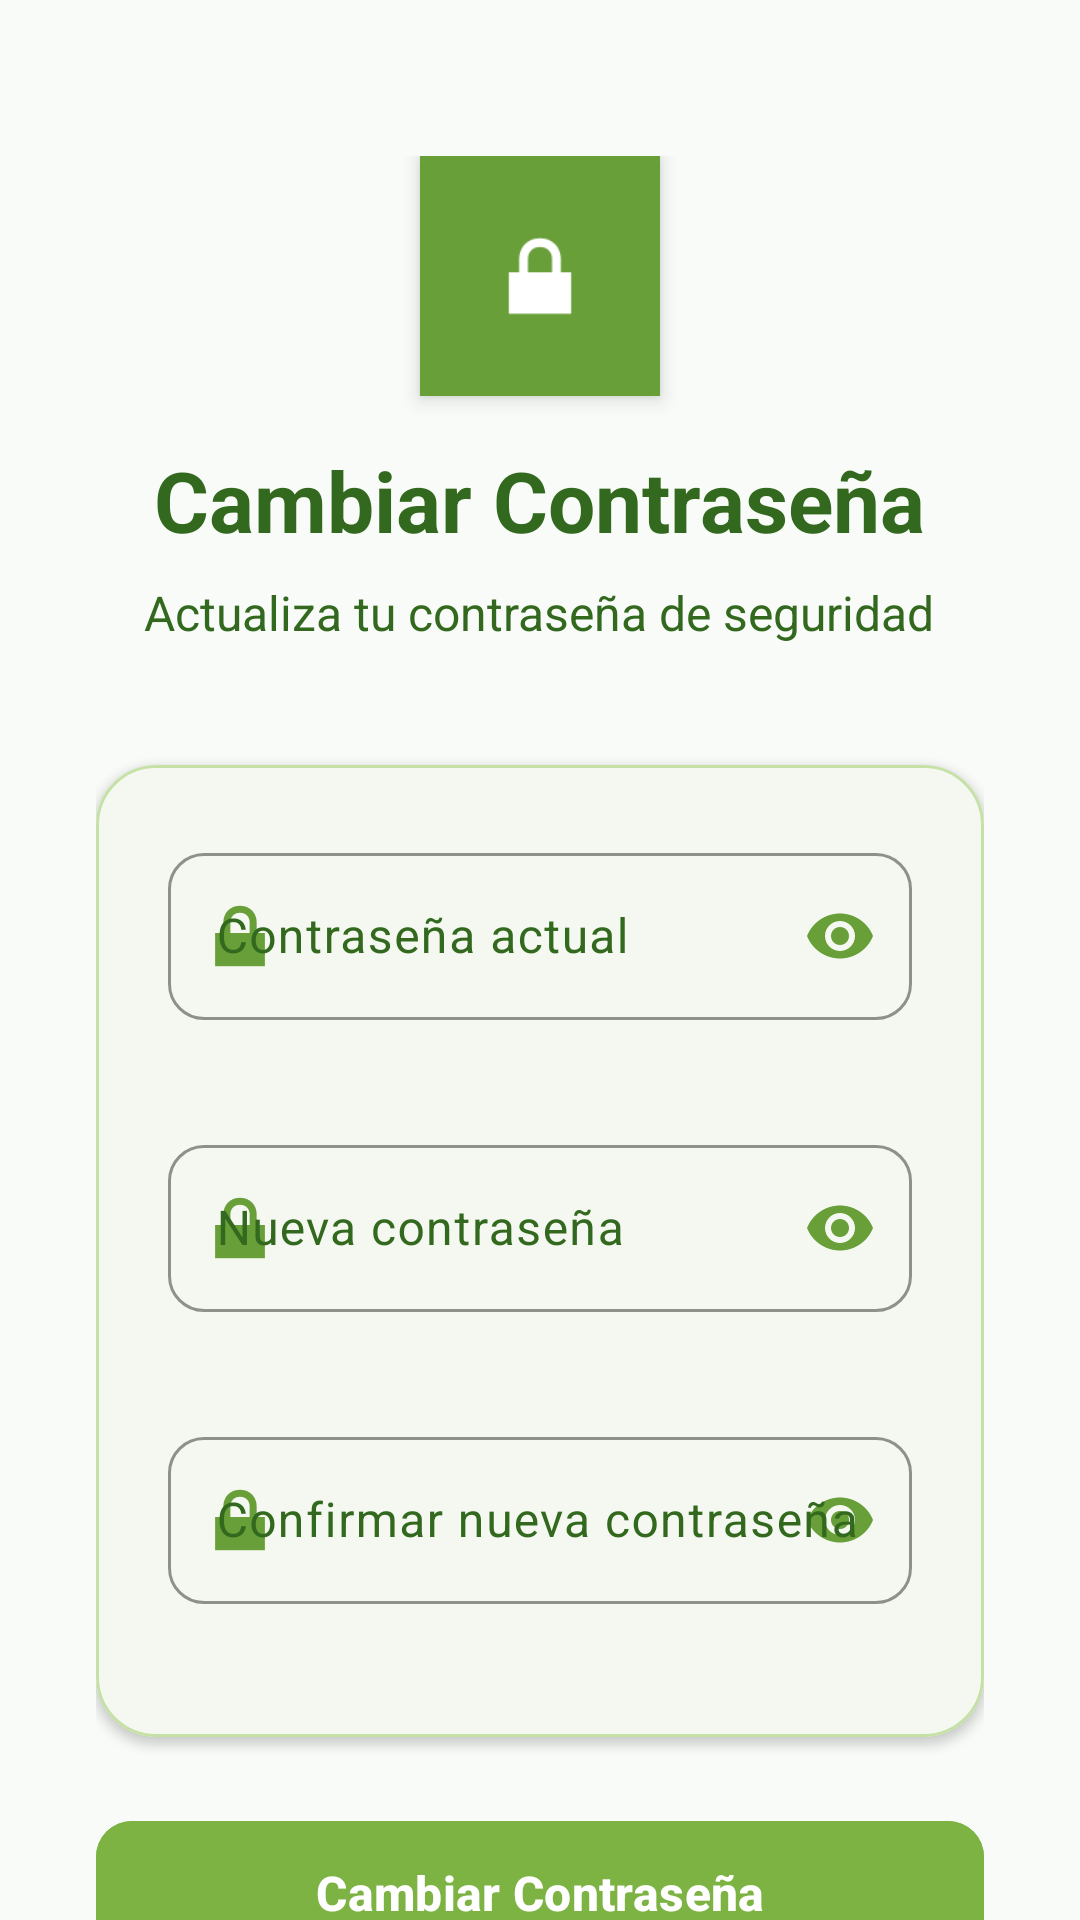

This screen was rendered from an Android layout file. Write that file and the resources it references.
<!-- AndroidManifest.xml: application theme Theme.AsistenteEstudiantil -->
<!-- res/layout/dialog_cambiar_contrasena.xml -->
<?xml version="1.0" encoding="utf-8"?>
<ScrollView xmlns:android="http://schemas.android.com/apk/res/android"
    xmlns:app="http://schemas.android.com/apk/res-auto"
    android:layout_width="match_parent"
    android:layout_height="match_parent"
    android:fillViewport="true"
    android:background="@color/serenity_background"
    android:fitsSystemWindows="true"
    android:scrollbars="none">

    <LinearLayout
        android:layout_width="match_parent"
        android:layout_height="wrap_content"
        android:orientation="vertical"
        android:padding="32dp">

        
        <LinearLayout
            android:layout_width="match_parent"
            android:layout_height="wrap_content"
            android:orientation="vertical"
            android:gravity="center"
            android:layout_marginTop="20dp"
            android:layout_marginBottom="40dp">

            
            <ImageView
                android:layout_width="80dp"
                android:layout_height="80dp"
                android:src="@android:drawable/ic_lock_lock"
                android:background="@color/serenity_primary"
                android:padding="20dp"
                android:clipToOutline="true"
                app:tint="@android:color/white"
                android:outlineProvider="background"
                android:elevation="4dp"
                app:cornerRadius="20dp" />

            
            <com.google.android.material.textview.MaterialTextView
                android:layout_width="wrap_content"
                android:layout_height="wrap_content"
                android:text="@string/cambiar_contrasena_titulo"
                android:textSize="28sp"
                android:textStyle="bold"
                android:textColor="@color/serenity_text"
                android:layout_marginTop="16dp" />

            
            <com.google.android.material.textview.MaterialTextView
                android:layout_width="wrap_content"
                android:layout_height="wrap_content"
                android:text="Actualiza tu contraseña de seguridad"
                android:textSize="16sp"
                android:textColor="@color/serenity_text"
                android:layout_marginTop="8dp" />

        </LinearLayout>

        
        <com.google.android.material.card.MaterialCardView
            android:layout_width="match_parent"
            android:layout_height="wrap_content"
            app:cardCornerRadius="20dp"
            app:cardElevation="2dp"
            app:strokeColor="@color/serenity_border"
            app:strokeWidth="1dp"
            android:layout_marginBottom="24dp">

            <LinearLayout
                android:layout_width="match_parent"
                android:layout_height="wrap_content"
                android:orientation="vertical"
                android:padding="24dp">

                
                <com.google.android.material.textfield.TextInputLayout
                    android:id="@+id/tilContrasenaActual"
                    android:layout_width="match_parent"
                    android:layout_height="wrap_content"
                    android:hint="@string/cambiar_contrasena_actual"
                    android:backgroundTint="@color/serenity_border"
                    app:boxStrokeColor="@color/serenity_primary"
                    app:startIconTint="@color/serenity_primary"
                    app:endIconTint="@color/serenity_primary"
                    app:hintTextColor="@color/serenity_text"
                    app:startIconDrawable="@android:drawable/ic_lock_lock"
                    app:endIconMode="password_toggle"
                    app:errorEnabled="true"
                    style="@style/Widget.Material3.TextInputLayout.OutlinedBox"
                    app:boxCornerRadiusBottomEnd="12dp"
                    app:boxCornerRadiusBottomStart="12dp"
                    app:boxCornerRadiusTopEnd="12dp"
                    app:boxCornerRadiusTopStart="12dp">

                    <com.google.android.material.textfield.TextInputEditText
                        android:id="@+id/etContrasenaActual"
                        android:layout_width="match_parent"
                        android:layout_height="wrap_content"
                        android:inputType="textPassword"
                        android:maxLines="1"
                        android:textColor="@color/serenity_text"
                        android:backgroundTint="@color/serenity_primary" />

                </com.google.android.material.textfield.TextInputLayout>

                
                <Space
                    android:layout_width="match_parent"
                    android:layout_height="16dp" />

                
                <com.google.android.material.textfield.TextInputLayout
                    android:id="@+id/tilNuevaContrasena"
                    android:layout_width="match_parent"
                    android:layout_height="wrap_content"
                    android:hint="@string/cambiar_contrasena_nueva"
                    android:backgroundTint="@color/serenity_border"
                    app:boxStrokeColor="@color/serenity_primary"
                    app:startIconTint="@color/serenity_primary"
                    app:endIconTint="@color/serenity_primary"
                    app:hintTextColor="@color/serenity_text"
                    app:startIconDrawable="@android:drawable/ic_lock_lock"
                    app:endIconMode="password_toggle"
                    app:errorEnabled="true"
                    style="@style/Widget.Material3.TextInputLayout.OutlinedBox"
                    app:boxCornerRadiusBottomEnd="12dp"
                    app:boxCornerRadiusBottomStart="12dp"
                    app:boxCornerRadiusTopEnd="12dp"
                    app:boxCornerRadiusTopStart="12dp">

                    <com.google.android.material.textfield.TextInputEditText
                        android:id="@+id/etNuevaContrasena"
                        android:layout_width="match_parent"
                        android:layout_height="wrap_content"
                        android:inputType="textPassword"
                        android:maxLines="1"
                        android:textColor="@color/serenity_text"
                        android:backgroundTint="@color/serenity_primary" />

                </com.google.android.material.textfield.TextInputLayout>

                
                <Space
                    android:layout_width="match_parent"
                    android:layout_height="16dp" />

                
                <com.google.android.material.textfield.TextInputLayout
                    android:id="@+id/tilConfirmarNuevaContrasena"
                    android:layout_width="match_parent"
                    android:layout_height="wrap_content"
                    android:hint="@string/cambiar_contrasena_confirmar"
                    android:backgroundTint="@color/serenity_border"
                    app:boxStrokeColor="@color/serenity_primary"
                    app:startIconTint="@color/serenity_primary"
                    app:endIconTint="@color/serenity_primary"
                    app:hintTextColor="@color/serenity_text"
                    app:startIconDrawable="@android:drawable/ic_lock_lock"
                    app:endIconMode="password_toggle"
                    app:errorEnabled="true"
                    style="@style/Widget.Material3.TextInputLayout.OutlinedBox"
                    app:boxCornerRadiusBottomEnd="12dp"
                    app:boxCornerRadiusBottomStart="12dp"
                    app:boxCornerRadiusTopEnd="12dp"
                    app:boxCornerRadiusTopStart="12dp">

                    <com.google.android.material.textfield.TextInputEditText
                        android:id="@+id/etConfirmarNuevaContrasena"
                        android:layout_width="match_parent"
                        android:layout_height="wrap_content"
                        android:inputType="textPassword"
                        android:maxLines="1"
                        android:textColor="@color/serenity_text"
                        android:backgroundTint="@color/serenity_primary" />

                </com.google.android.material.textfield.TextInputLayout>

            </LinearLayout>

        </com.google.android.material.card.MaterialCardView>

        
        <com.google.android.material.button.MaterialButton
            android:id="@+id/btnActualizarContrasena"
            android:layout_width="match_parent"
            android:layout_height="56dp"
            android:text="@string/cambiar_contrasena_boton"
            android:textSize="16sp"
            android:textStyle="bold"
            android:backgroundTint="@color/serenity_button"
            android:textColor="@android:color/white"
            app:cornerRadius="12dp" />

        
        <com.google.android.material.progressindicator.CircularProgressIndicator
            android:id="@+id/progressBar"
            android:layout_width="wrap_content"
            android:layout_height="wrap_content"
            android:layout_gravity="center"
            android:layout_marginTop="16dp"
            android:indeterminate="true"
            android:visibility="gone"
            app:indicatorColor="@color/serenity_button"
            app:trackColor="@color/serenity_border" />

        
        <com.google.android.material.textview.MaterialTextView
            android:layout_width="wrap_content"
            android:layout_height="wrap_content"
            android:layout_gravity="center"
            android:text="Usa una contraseña segura y única"
            android:textSize="12sp"
            android:textColor="@color/serenity_text"
            android:layout_marginTop="40dp" />

    </LinearLayout>
</ScrollView>
<!-- resources referenced by this layout -->
<resources>
  <color name="serenity_background">#f8fbf8</color>
  <color name="serenity_border">#c5e1a5</color>
  <color name="serenity_button">#7cb342</color>
  <color name="serenity_primary">#689f38</color>
  <color name="serenity_text">#33691e</color>
  <string name="cambiar_contrasena_actual">Contraseña actual</string>
  <string name="cambiar_contrasena_boton">Cambiar Contraseña</string>
  <string name="cambiar_contrasena_confirmar">Confirmar nueva contraseña</string>
  <string name="cambiar_contrasena_nueva">Nueva contraseña</string>
  <string name="cambiar_contrasena_titulo">Cambiar Contraseña</string>
  <style name="Theme.AsistenteEstudiantil" parent="Base.Theme.AsistenteEstudiantil" />
  <style name="Base.Theme.AsistenteEstudiantil" parent="Theme.Material3.DayNight.NoActionBar">
          
          <item name="colorPrimary">@color/serenity_primary</item>
          <item name="colorOnPrimary">@android:color/white</item>
          <item name="colorPrimaryContainer">@color/serenity_accent</item>
          <item name="colorOnPrimaryContainer">@color/serenity_text</item>
  
          <item name="colorSecondary">@color/serenity_button</item>
          <item name="colorOnSecondary">@android:color/white</item>
          <item name="colorSecondaryContainer">@color/serenity_accent</item>
          <item name="colorOnSecondaryContainer">@color/serenity_text</item>
  
          
          <item name="colorSurface">@color/serenity_card</item>
          <item name="colorOnSurface">@color/serenity_text</item>
          <item name="colorSurfaceVariant">@color/serenity_background</item>
          <item name="colorOnSurfaceVariant">@color/serenity_text</item>
  
          <item name="android:colorBackground">@color/serenity_background</item>
          <item name="colorOnBackground">@color/serenity_text</item>
  
          
          <item name="colorError">#ff0000</item>
          <item name="colorOnError">@android:color/white</item>
  
          
          <item name="android:statusBarColor" tools:targetApi="l">?attr/colorPrimary</item>
  
          
          <item name="materialButtonStyle">@style/Widget.AsistenteEstudiantil.Button</item>
      </style>
  <color name="serenity_accent">#9ccc65</color>
  <color name="serenity_card">#ffffff</color>
  <style name="Widget.AsistenteEstudiantil.Button" parent="Widget.Material3.Button">
          <item name="backgroundTint">@color/serenity_button</item>
          <item name="android:textColor">@android:color/white</item>
          <item name="cornerRadius">12dp</item>
      </style>
</resources>
